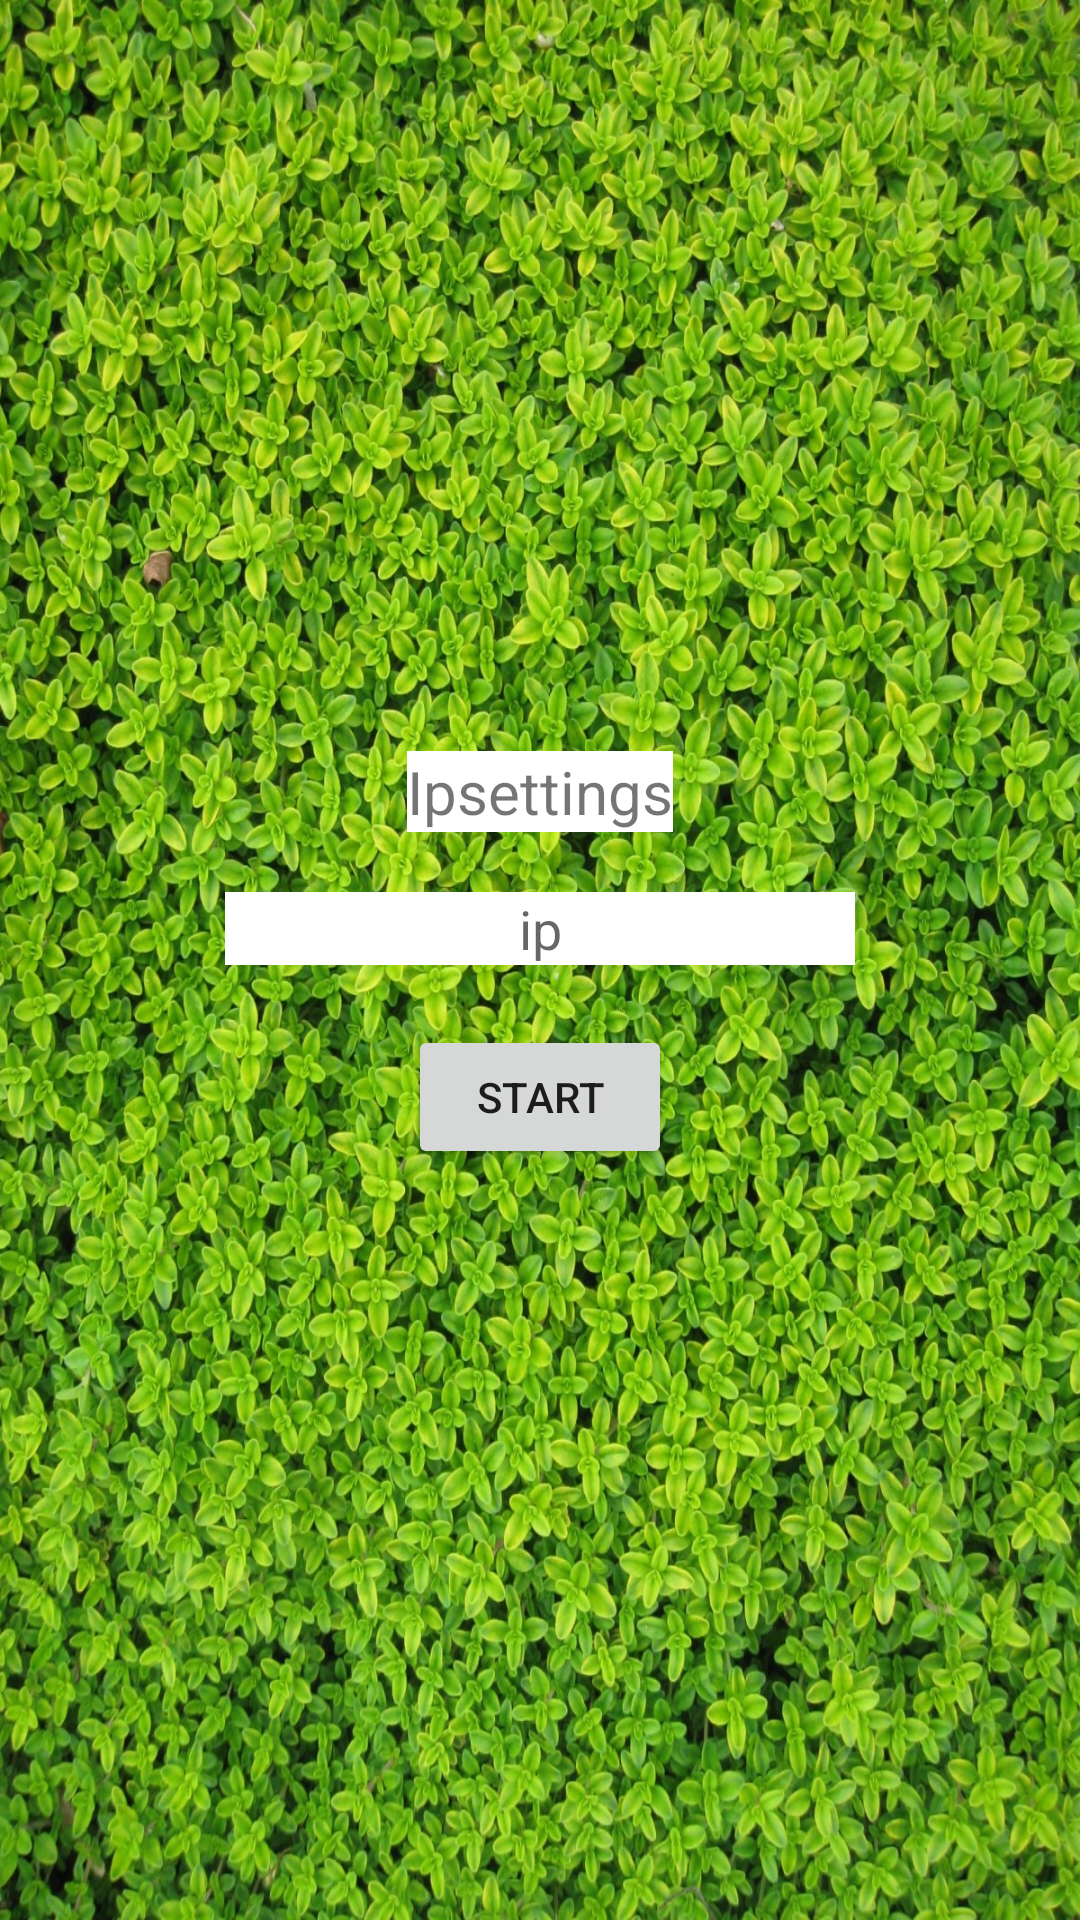

Produce the Android XML layout that renders to this screen, including the resource entries it uses.
<!-- AndroidManifest.xml: application theme Theme.HerbalMedicine -->
<!-- res/layout/activity_ipsettings.xml -->
<?xml version="1.0" encoding="utf-8"?>
<LinearLayout xmlns:android="http://schemas.android.com/apk/res/android"
    xmlns:app="http://schemas.android.com/apk/res-auto"
    xmlns:tools="http://schemas.android.com/tools"
    android:layout_width="match_parent"
    android:layout_height="match_parent"
    android:orientation="vertical"
    android:gravity="center"
    android:background="@drawable/background"
    tools:context=".Ipsettings">

    <TextView
        android:id="@+id/textView"
        android:layout_width="wrap_content"
        android:layout_height="wrap_content"
        android:gravity="center"
        android:textSize="20dp"
        android:background="#fff"
        android:text="Ipsettings" />

    <EditText
        android:id="@+id/etip"
        android:layout_width="wrap_content"
        android:layout_height="wrap_content"
        android:ems="10"
        android:layout_marginTop="20dp"
        android:gravity="center"
        android:background="#fff"
        android:inputType="textPersonName"
        android:hint="ip" />

    <Button
        android:id="@+id/button"
        android:layout_width="wrap_content"
        android:layout_height="wrap_content"
        android:gravity="center"
        android:layout_marginTop="20dp"
        android:text="Start" />


</LinearLayout>
<!-- resources referenced by this layout -->
<resources>
  <!-- drawable background: jpg bitmap (drawable, 682067 bytes) -->
  <style name="Theme.HerbalMedicine" parent="Theme.MaterialComponents.DayNight.DarkActionBar">
          
          <item name="colorPrimary">@color/purple_500</item>
          <item name="colorPrimaryVariant">@color/purple_700</item>
          <item name="colorOnPrimary">@color/white</item>
          
          <item name="colorSecondary">@color/teal_200</item>
          <item name="colorSecondaryVariant">@color/teal_700</item>
          <item name="colorOnSecondary">@color/black</item>
          
          <item name="android:statusBarColor" tools:targetApi="l">?attr/colorPrimaryVariant</item>
          
      </style>
  <!-- not gathered from this repository: default colours our renderer supplied (Android Studio template values) -->
  <color name="purple_500">#FF6200EE</color>
  <color name="purple_700">#FF3700B3</color>
  <color name="teal_200">#FF03DAC5</color>
  <color name="teal_700">#FF018786</color>
  <color name="black">#FF000000</color>
  <color name="white">#FFFFFFFF</color>
</resources>
